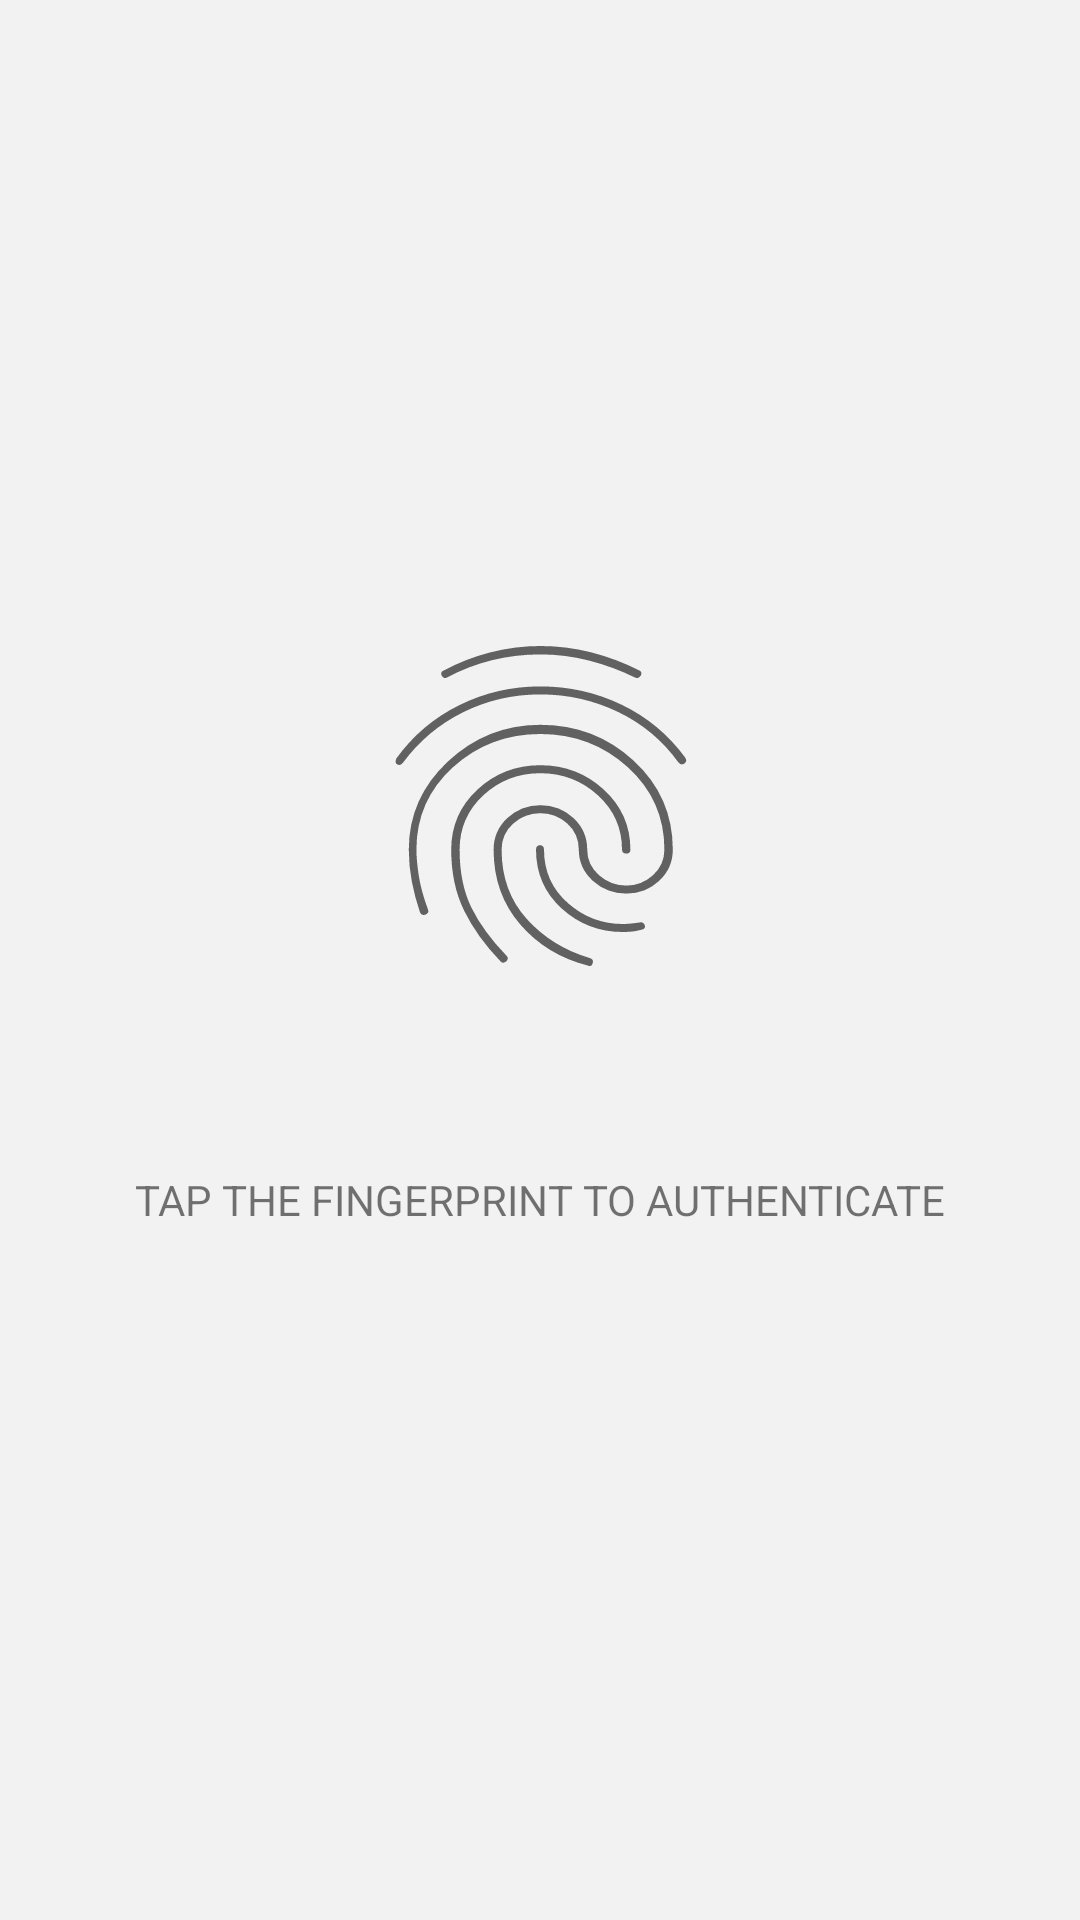

Reconstruct the res/layout file that produces this screen, plus the resources it refers to.
<!-- AndroidManifest.xml: application theme AppTheme -->
<!-- res/layout/activity_splash.xml -->
<?xml version="1.0" encoding="utf-8"?>
<androidx.constraintlayout.widget.ConstraintLayout xmlns:android="http://schemas.android.com/apk/res/android"
    xmlns:app="http://schemas.android.com/apk/res-auto"
    xmlns:tools="http://schemas.android.com/tools"
    android:layout_width="match_parent"
    android:layout_height="match_parent"
    android:background="@color/background"
    tools:context=".SplashActivity">

    <ImageView
        android:id="@+id/fingerprint_image"
        android:layout_width="wrap_content"
        android:layout_height="wrap_content"
        android:src="@drawable/ic_fingerprint"
        app:layout_constraintBottom_toBottomOf="parent"
        app:layout_constraintEnd_toEndOf="parent"
        app:layout_constraintStart_toStartOf="parent"
        app:layout_constraintTop_toTopOf="parent"
        app:layout_constraintVertical_bias="0.40"
        tools:ignore="ContentDescription" />

    <TextView
        android:id="@+id/bottom_text"
        android:layout_width="wrap_content"
        android:layout_height="wrap_content"
        android:text="Tap the fingerprint to authenticate"
        android:textAllCaps="true"
        android:textSize="14sp"
        app:layout_constraintBottom_toBottomOf="parent"
        app:layout_constraintEnd_toEndOf="parent"
        app:layout_constraintStart_toStartOf="parent"
        app:layout_constraintTop_toBottomOf="@+id/fingerprint_image"
        app:layout_constraintVertical_bias="0.20"
        tools:ignore="HardcodedText" />

</androidx.constraintlayout.widget.ConstraintLayout>
<!-- resources referenced by this layout -->
<resources>
  <color name="background">#F2F2F2</color>
  <!-- drawable ic_fingerprint: vector/xml drawable (drawable, 2294 chars, omitted) -->
  <style name="AppTheme" parent="Theme.MaterialComponents.Light.NoActionBar">
          <item name="android:windowNoTitle">true</item>
          <item name="android:windowActionBar">false</item>
  
          <item name="colorPrimary">@color/primary</item>
          <item name="colorPrimaryDark">@color/primary_dark</item>
          <item name="colorAccent">@color/primary_dark</item>
  
          <item name="colorOnPrimary">@color/primary_text</item>
          <item name="colorOnSecondary">@color/secondary_text</item>
          <item name="colorOnBackground">@color/info_text</item>
          <item name="colorSurface">@color/background</item>
      </style>
  <color name="primary">#106174</color>
  <color name="primary_dark">#2f4858</color>
  <color name="primary_text">#212121</color>
  <color name="secondary_text">#757575</color>
  <color name="info_text">#455A64</color>
</resources>
